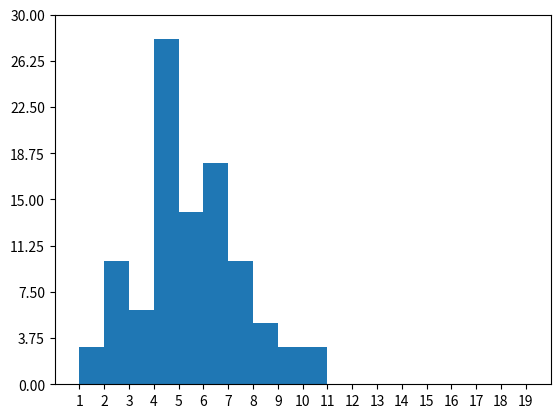

Reproduce this figure in Python.
#!/usr/bin/env python3

import argparse
import matplotlib.pyplot as plt
import numpy as np

parser = argparse.ArgumentParser()
parser.add_argument("--partnum", help='Particle number', type=int, default=100)
parser.add_argument("--iterations", help='Number of iterations', type=int, default=200)
parser.add_argument("--totalenergy", help='Total Energy of the sample', type=int, default=1)

hist_bins = np.linspace(0, 40, 100)
args = parser.parse_args()

# np.random.seed(5)

rg = np.random.default_rng()

x = np.full((1,args.partnum), 5, dtype=int)[0]

curitnum = 0
while curitnum < args.iterations:

	i = rg.integers(0,args.partnum,1)
	j = rg.integers(0,args.partnum,1)

	if x[i] != 0:
		x[i] = x[i] - 1
		x[j] = x[j] + 1

	curitnum = curitnum + 1

fig, ax = plt.subplots()

ax.hist(x)

ax.set(xlim=(0, 20), xticks=np.arange(1, 20),
       ylim=(0, 30), yticks=np.linspace(0, 30, 9))

plt.show()
# print(x)
